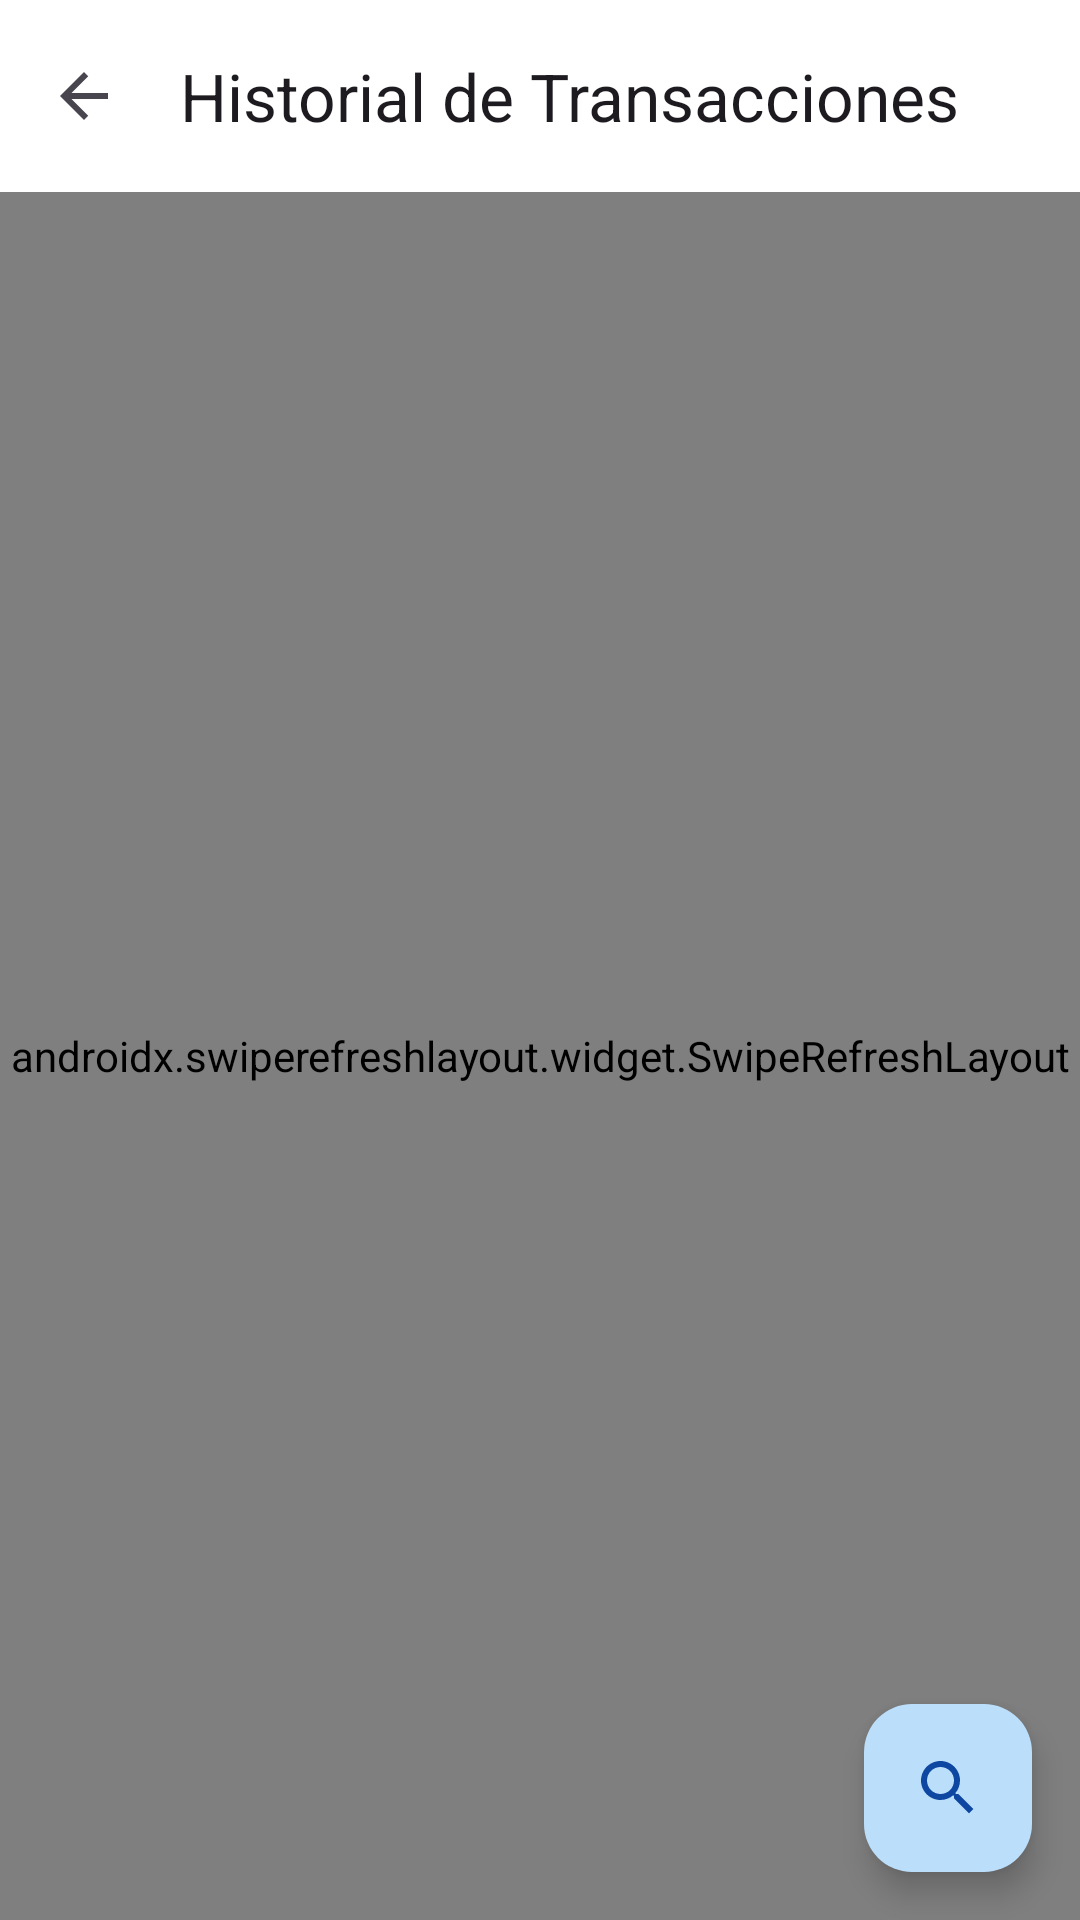

Reconstruct the res/layout file that produces this screen, plus the resources it refers to.
<!-- AndroidManifest.xml: application theme AppTheme -->
<!-- res/layout/activity_print_history.xml -->
<?xml version="1.0" encoding="utf-8"?>
<androidx.coordinatorlayout.widget.CoordinatorLayout
        xmlns:android="http://schemas.android.com/apk/res/android"
        xmlns:app="http://schemas.android.com/apk/res-auto"
        xmlns:tools="http://schemas.android.com/tools"
        android:layout_width="match_parent"
        android:layout_height="match_parent"
        android:background="@color/md_theme_light_background">

    
    <com.google.android.material.appbar.AppBarLayout
            android:layout_width="match_parent"
            android:layout_height="wrap_content"
            app:liftOnScroll="true">

        <com.google.android.material.appbar.MaterialToolbar
                android:id="@+id/toolbar"
                android:layout_width="match_parent"
                android:layout_height="?attr/actionBarSize"
                app:title="Historial de Transacciones"
                app:navigationIcon="@drawable/ic_arrow_back" />

    </com.google.android.material.appbar.AppBarLayout>

    
    <androidx.swiperefreshlayout.widget.SwipeRefreshLayout
            android:id="@+id/swipeRefreshLayout"
            android:layout_width="match_parent"
            android:layout_height="match_parent"
            app:layout_behavior="@string/appbar_scrolling_view_behavior">

        <LinearLayout
                android:layout_width="match_parent"
                android:layout_height="match_parent"
                android:orientation="vertical">

            
            <androidx.recyclerview.widget.RecyclerView
                    android:id="@+id/recyclerViewPrintHistory"
                    android:layout_width="match_parent"
                    android:layout_height="match_parent"
                    android:paddingTop="8dp"
                    android:clipToPadding="false"
                    tools:listitem="@layout/item_print_history" />

            
            <LinearLayout
                    android:id="@+id/emptyView"
                    android:layout_width="match_parent"
                    android:layout_height="match_parent"
                    android:orientation="vertical"
                    android:gravity="center"
                    android:padding="32dp"
                    android:visibility="gone">

                <ImageView
                        android:layout_width="120dp"
                        android:layout_height="120dp"
                        android:src="@drawable/ic_list"
                        android:alpha="0.3"
                        app:tint="@color/md_theme_light_onSurfaceVariant" />

                <TextView
                        android:id="@+id/emptyTextView"
                        android:layout_width="wrap_content"
                        android:layout_height="wrap_content"
                        android:layout_marginTop="16dp"
                        android:text="No hay transacciones registradas"
                        android:textAppearance="@style/TextAppearance.Material3.BodyLarge"
                        android:textColor="@color/md_theme_light_onSurfaceVariant"
                        android:gravity="center" />

            </LinearLayout>

        </LinearLayout>

    </androidx.swiperefreshlayout.widget.SwipeRefreshLayout>

    
    <com.google.android.material.floatingactionbutton.FloatingActionButton
            android:id="@+id/fabFilter"
            android:layout_width="wrap_content"
            android:layout_height="wrap_content"
            android:layout_gravity="bottom|end"
            android:layout_margin="16dp"
            app:srcCompat="@drawable/ic_search" />

</androidx.coordinatorlayout.widget.CoordinatorLayout>
<!-- res/layout/item_print_history.xml (included above) -->
<?xml version="1.0" encoding="utf-8"?>
<androidx.constraintlayout.widget.ConstraintLayout xmlns:android="http://schemas.android.com/apk/res/android"
        xmlns:app="http://schemas.android.com/apk/res-auto"
        xmlns:tools="http://schemas.android.com/tools"
        android:layout_width="match_parent"
        android:layout_height="wrap_content">

    <androidx.cardview.widget.CardView
            android:layout_width="match_parent"
            android:layout_height="wrap_content"
            android:layout_margin="4dp"
    app:cardCornerRadius="8dp"
    app:cardElevation="2dp"
    app:layout_constraintStart_toStartOf="parent"
    app:layout_constraintEnd_toEndOf="parent"
    app:layout_constraintTop_toTopOf="parent">

    <LinearLayout
            android:layout_width="match_parent"
            android:layout_height="wrap_content"
            android:orientation="vertical"
            android:padding="12dp">

        <TextView
                android:id="@+id/textViewService"
                android:layout_width="wrap_content"
                android:layout_height="wrap_content"
                android:textStyle="bold"
                android:textSize="18sp" />

        <TextView
                android:id="@+id/textViewDateTime"
                android:layout_width="wrap_content"
                android:layout_height="wrap_content"
                android:textSize="14sp"
                android:layout_marginTop="2dp" />

        <TextView
                android:id="@+id/textViewMessage"
                android:layout_width="match_parent"
                android:layout_height="wrap_content"
                android:layout_marginTop="4dp"
        android:textSize="14sp" />

        <Button
                android:id="@+id/buttonReprint"
                android:layout_width="wrap_content"
                android:layout_height="wrap_content"
                android:layout_marginTop="6dp"
        android:text="Reimprimir" />

    </LinearLayout>
</androidx.cardview.widget.CardView>
        </androidx.constraintlayout.widget.ConstraintLayout>
<!-- resources referenced by this layout -->
<resources>
  <color name="md_theme_light_background">#FAFAFA</color>
  <color name="md_theme_light_onSurfaceVariant">#616161</color>
  <!-- drawable ic_arrow_back (drawable) -->
  <vector xmlns:android="http://schemas.android.com/apk/res/android"
          android:width="24dp"
          android:height="24dp"
          android:viewportWidth="24"
          android:viewportHeight="24"
          android:tint="?attr/colorControlNormal">
      <path
              android:fillColor="@android:color/white"
              android:pathData="M20,11H7.83l5.59,-5.59L12,4l-8,8 8,8 1.41,-1.41L7.83,13H20v-2z"/>
  </vector>
  <!-- drawable ic_search (drawable) -->
  <vector xmlns:android="http://schemas.android.com/apk/res/android"
          android:width="24dp"
          android:height="24dp"
          android:viewportWidth="24"
          android:viewportHeight="24">
      <path
              android:fillColor="@android:color/black"
              android:pathData="M15.5,14h-0.79l-0.28,-0.27C15.41,12.59 16,11.11 16,9.5 16,5.91 13.09,3 9.5,3S3,5.91 3,9.5 5.91,16 9.5,16c1.61,0 3.09,-0.59 4.23,-1.57l0.27,0.28v0.79l5,4.99L20.49,19l-4.99,-5zM9.5,14C7.01,14 5,11.99 5,9.5S7.01,5 9.5,5 14,7.01 14,9.5 11.99,14 9.5,14z"/>
  </vector>
  <style name="AppTheme" parent="Theme.AppCompat.Light.NoActionBar">
          
          <item name="colorPrimary">@color/colorPrimary</item>
          <item name="colorPrimaryDark">@color/colorPrimaryDark</item>
          <item name="colorAccent">@color/colorAccent</item>
      </style>
  <color name="colorPrimary">#2196F3</color>
  <!-- not gathered from this repository: default colours our renderer supplied (Android Studio template values) -->
  <color name="colorPrimaryDark">#FF3700B3</color>
  <color name="colorAccent">#FF03DAC5</color>
</resources>
